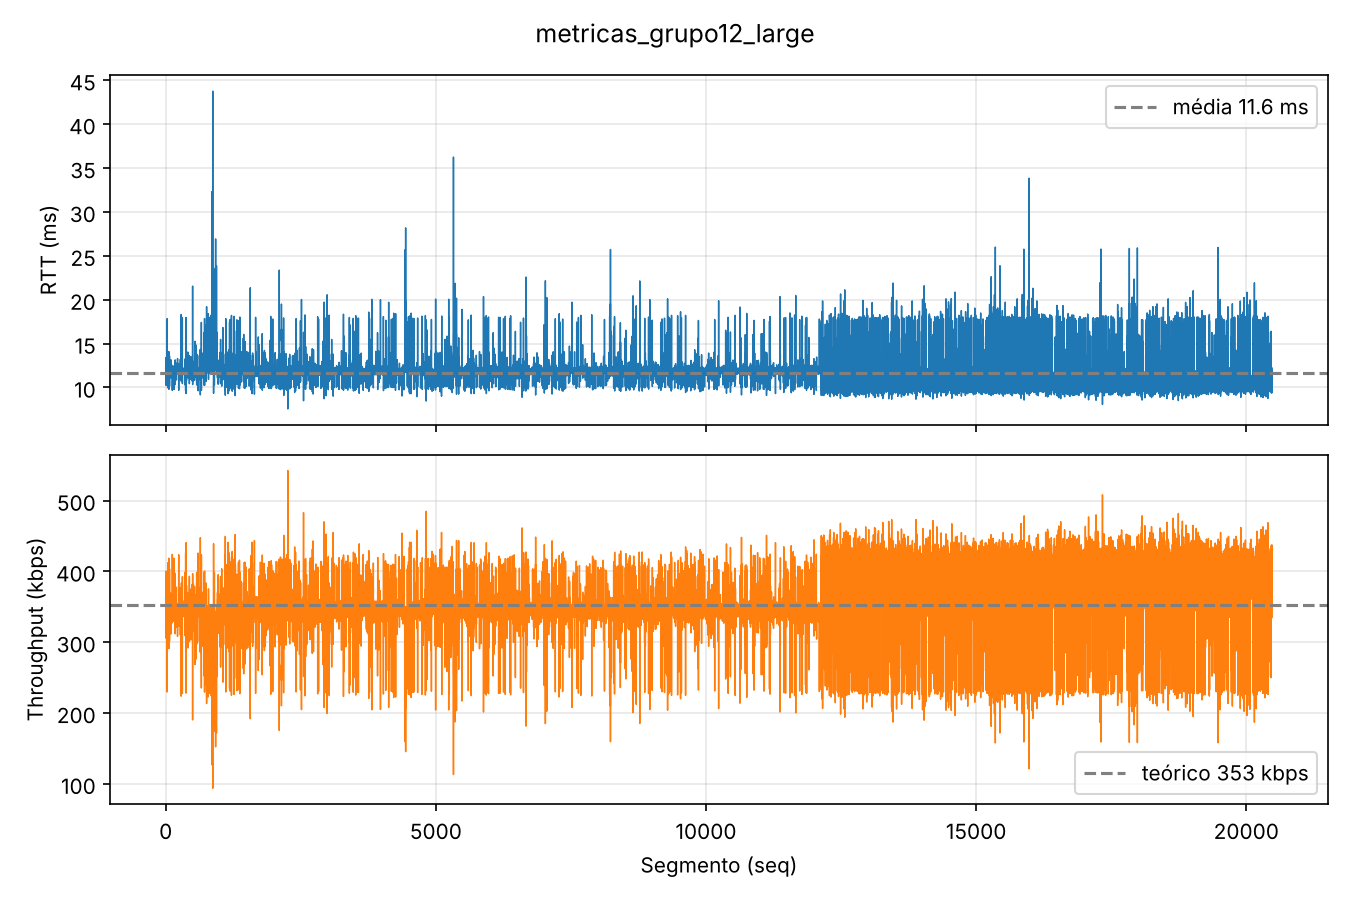

Data behind this chart, as committed beside it:
seq, rtt_ms, throughput_kbps, retransmissoes, timeout_ocorrido, payload_bytes, t_fim_s
0, 12.07, 339.4, 0, 0, 512, 0.01164
1, 13.39, 305.8, 0, 0, 512, 0.02567
2, 12.08, 338.9, 0, 0, 512, 0.03769
3, 12.27, 333.8, 0, 0, 512, 0.05023
4, 12.02, 340.6, 0, 0, 512, 0.06178
5, 12.56, 326, 0, 0, 512, 0.07432
6, 11.01, 372, 0, 0, 512, 0.0863
7, 11.75, 348.7, 0, 0, 512, 0.09752
8, 10.23, 400.3, 0, 0, 512, 0.1076
9, 11.33, 361.5, 0, 0, 512, 0.1196
10, 12.03, 340.4, 0, 0, 512, 0.1315
11, 12.03, 340.5, 0, 0, 512, 0.1437
12, 11.87, 345, 0, 0, 512, 0.1558
13, 11.76, 348.4, 0, 0, 512, 0.1673
14, 12.08, 339.2, 0, 0, 512, 0.1801
15, 11.95, 342.7, 0, 0, 512, 0.1916
16, 12.09, 338.7, 0, 0, 512, 0.2036
17, 11.68, 350.6, 0, 0, 512, 0.2154
18, 12.01, 341.2, 0, 0, 512, 0.2272
19, 12, 341.4, 0, 0, 512, 0.2397
20, 12.35, 331.7, 0, 0, 512, 0.2517
21, 11.34, 361.1, 0, 0, 512, 0.2634
22, 11.97, 342.1, 0, 0, 512, 0.2754
23, 12.04, 340.1, 0, 0, 512, 0.2876
24, 11.78, 347.7, 0, 0, 512, 0.2996
25, 12.1, 338.6, 0, 0, 512, 0.3117
26, 11.76, 348.3, 0, 0, 512, 0.3237
27, 12.25, 334.4, 0, 0, 512, 0.3356
28, 17.84, 229.6, 0, 0, 512, 0.3533
29, 10.97, 373.3, 0, 0, 512, 0.3648
30, 10.84, 377.8, 0, 0, 512, 0.3749
31, 11.9, 344.2, 0, 0, 512, 0.3879
32, 12.1, 338.4, 0, 0, 512, 0.3997
33, 11.78, 347.8, 0, 0, 512, 0.4117
34, 12.45, 329.1, 0, 0, 512, 0.4237
35, 11.59, 353.3, 0, 0, 512, 0.4353
36, 11.88, 344.7, 0, 0, 512, 0.4478
37, 12.07, 339.3, 0, 0, 512, 0.4599
38, 11.74, 348.9, 0, 0, 512, 0.4719
39, 11.99, 341.6, 0, 0, 512, 0.4839
40, 12, 341.4, 0, 0, 512, 0.4955
41, 11.96, 342.5, 0, 0, 512, 0.508
42, 11.7, 350.1, 0, 0, 512, 0.5196
43, 9.934, 412.3, 0, 0, 512, 0.529
44, 13.77, 297.5, 0, 0, 512, 0.5436
45, 12.31, 332.7, 0, 0, 512, 0.5552
46, 12.96, 316.1, 0, 0, 512, 0.5691
47, 10.74, 381.4, 0, 0, 512, 0.5797
48, 11.96, 342.4, 0, 0, 512, 0.5913
49, 12.21, 335.6, 0, 0, 512, 0.6033
50, 13.87, 295.3, 0, 0, 512, 0.6178
51, 11.9, 344.3, 0, 0, 512, 0.6294
52, 11.91, 344, 0, 0, 512, 0.6414
53, 11.88, 344.8, 0, 0, 512, 0.6534
54, 11.84, 346, 0, 0, 512, 0.6652
55, 11.89, 344.6, 0, 0, 512, 0.6777
56, 12.21, 335.5, 0, 0, 512, 0.6895
57, 11.87, 345, 0, 0, 512, 0.7017
58, 14.09, 290.8, 0, 0, 512, 0.7154
59, 10.04, 408, 0, 0, 512, 0.7264
... 20,420 more rows
